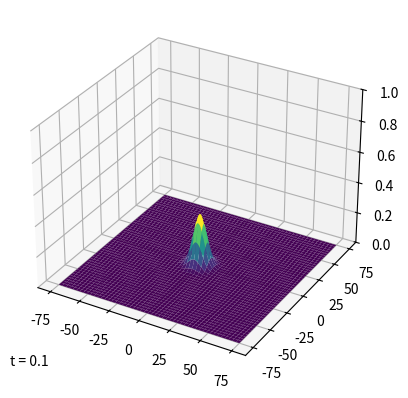

Write Python code to recreate this figure. (Note: this script raises an exception after producing the figure.)
import scipy.integrate
import numpy as np
from mpl_toolkits import mplot3d
import matplotlib.pyplot as plt
import matplotlib.animation as animation
import time


def get_index(row, col, rows, cols):
    if row < 0:
        row = rows + row
    elif row >= rows:
        row %= rows
    if col < 0:
        col = cols + col
    elif col >= cols:
        col %= cols
    return row * cols + col


def get_row_col(index, cols):
    row = index // cols
    col = index - row * cols
    return row, col


def list_to_matrix(list, cols):
    rows = len(list) // cols
    matrix = np.zeros((rows, cols), dtype='complex128')
    for k in range(len(list)):
        i, j = get_row_col(k, cols)
        matrix[i][j] = list[k]
    return matrix


def step_ode(current_state, potential, x, y, t, dt, boundary='fixed'):
    # assuming current_state has the following form: current_state[(x0,y0),(x0, y1),..., (x0, yn),(x1,y0),(x1,y1),...]
    dx2_inv = 1 / (x[1] - x[0]) ** 2
    dy2_inv = 1 / (y[1] - y[0]) ** 2

    def right_hand_side(t, state):
        result = []
        for k in range(len(state)):
            i, j = get_row_col(k, len(y))
            sum = 0
            if boundary == 'fixed':
                if i > 1:
                    sum -= 1j * dx2_inv / 24 * state[get_index(i - 2, j, len(x), len(y))]
                if j > 1:
                    sum -= 1j * dy2_inv / 24 * state[get_index(i, j - 2, len(x), len(y))]
                if i > 0:
                    sum += 2j / 3 * dx2_inv * state[get_index(i - 1, j, len(x), len(y))]
                if j > 0:
                    sum += 2j / 3 * dy2_inv * state[get_index(i, j - 1, len(x), len(y))]
                sum -= 1j * (5 / 4 * (dx2_inv + dy2_inv) + potential(x[i], y[j], t)) * state[k]
                if i < len(x) - 1:
                    sum += 2j / 3 * dx2_inv * state[get_index(i + 1, j, len(x), len(y))]
                if j < len(y) - 1:
                    sum += 2j / 3 * dy2_inv * state[get_index(i, j + 1, len(x), len(y))]
                if i < len(x) - 2:
                    sum -= 1j * dx2_inv / 24 * state[get_index(i + 2, j, len(x), len(y))]
                if j < len(y) - 2:
                    sum -= 1j * dy2_inv / 24 * state[get_index(i, j + 2, len(x), len(y))]
            elif boundary == 'periodic':
                sum -= 1j * dx2_inv / 24 * state[get_index(i - 2, j, len(x), len(y))]
                sum -= 1j * dy2_inv / 24 * state[get_index(i, j - 2, len(x), len(y))]
                sum += 2j / 3 * dx2_inv * state[get_index(i - 1, j, len(x), len(y))]
                sum += 2j / 3 * dy2_inv * state[get_index(i, j - 1, len(x), len(y))]
                sum -= 1j * (5 / 4 * (dx2_inv + dy2_inv) + potential(x[i], y[j], t)) * state[k]
                sum += 2j / 3 * dx2_inv * state[get_index(i + 1, j, len(x), len(y))]
                sum += 2j / 3 * dy2_inv * state[get_index(i, j + 1, len(x), len(y))]
                sum -= 1j * dx2_inv / 24 * state[get_index(i + 2, j, len(x), len(y))]
                sum -= 1j * dy2_inv / 24 * state[get_index(i, j + 2, len(x), len(y))]
            else:
                raise ValueError(f'Unknown boundary condition: {boundary}')
            result.append(sum)
        return result

    result = scipy.integrate.solve_ivp(right_hand_side, (t, t + dt), current_state)
    return result.y[:, -1]


if __name__ == '__main__':
    Nx = 300
    Ny = 300
    x_min = -75
    y_min = -75
    x_max = 75
    y_max = 75
    t = 0
    dt = 0.1
    x = np.linspace(x_min, x_max, Nx)
    y = np.linspace(y_min, y_max, Ny)
    Y, X = np.meshgrid(y, x)


    def V(x, y, t):
        return (x ** 2 + y ** 2) / 100


    def psi0(x, y):
        x0, y0 = 0, 0
        p0x, p0y = 5, 0
        a = 5
        a2 = a ** 2
        f = 1 / (np.pi * a2) ** (1 / 4)
        return f * np.exp(1j * (p0x * (x - x0) + p0y * (y - y0))) * np.exp(-((x - x0) ** 2 + (y - y0) ** 2) / (2 * a2))


    current_state = []
    for i in range(len(x)):
        for j in range(len(y)):
            current_state.append(psi0(x[i], y[j]))

    fig = plt.figure()
    ax = plt.axes(projection='3d')
    ax.set_zlim(0, 1)
    # ax.plot_wireframe(X, Y, np.abs(list_to_matrix(current_state, len(y))))
    time_text = ax.text(0.95, 0.95, 0.95, '', transform=ax.transAxes)

    frame = None
    n = 0
    t_m = 0
    def animate(i):
        t0 = time.time()
        global frame, current_state, t, frames, n, t_m
        t += dt
        if frame is not None:
            ax.collections.remove(frame)
        current_state = step_ode(current_state, V, x, y, t, dt, 'periodic')
        frame = ax.plot_surface(X, Y, np.abs(list_to_matrix(current_state, len(y))), cmap='viridis', edgecolor='none')
        time_text.set_text(f't = {t}')

        t1 = time.time()
        progress = i / frames
        n += 1
        t_m = 1 / n * ((n - 1) * t_m + (t1 - t0))
        remaining_time = t_m * (frames - i)
        hours, sec = remaining_time // 3600, remaining_time % 3600
        min, sec = sec // 60, sec % 60
        print(f'Progress: {progress:.1%}')
        print(f'remaining times: {int(hours)}:{int(min)}:{int(sec)}')

    # animation
    frames = 400
    # starting animation
    anim = animation.FuncAnimation(fig, animate, interval=10, frames=frames)
    anim.save('animation2d.gif', writer='imagemagick', fps=10)
    # plt.show()
